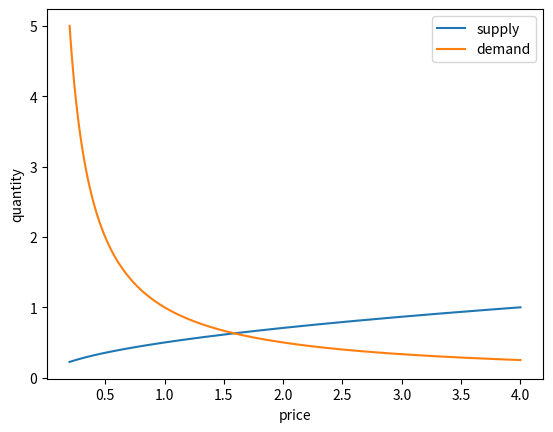
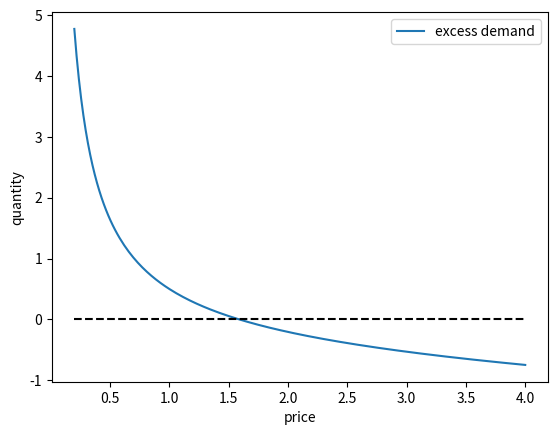
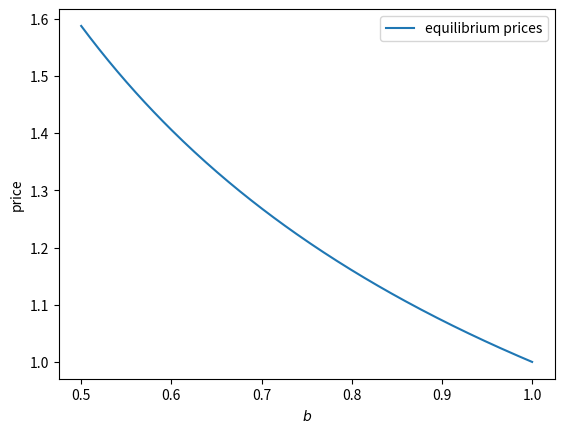
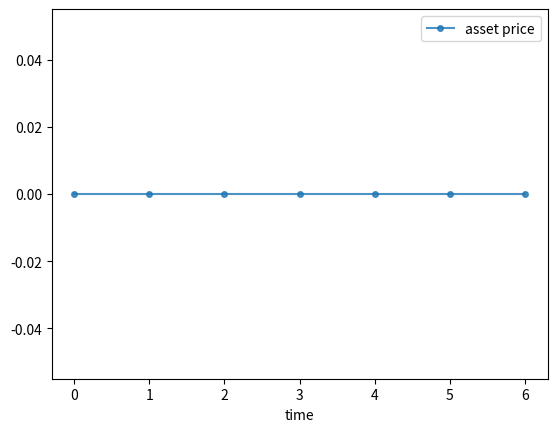
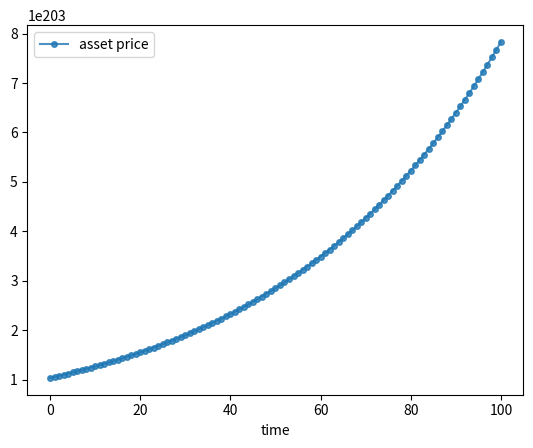

Here is the Python script that generated these plots, in order:
import numpy as np
import matplotlib.pyplot as plt

from scipy.optimize import newton

def supply(p, b):
    return b * np.sqrt(p)

def demand(p, a):
    return a * (1/p)

fig, ax = plt.subplots()
p_grid = np.linspace(0.2, 4, 200)
ax.plot(p_grid, supply(p_grid, 0.5), label='supply')
ax.plot(p_grid, demand(p_grid, 1.0), label='demand')
ax.set_xlabel("price")
ax.set_ylabel("quantity")
ax.legend()
plt.show()

def excess_demand(p, a, b):
    return demand(p, a) - supply(p, b)

class Market:
    
    def __init__(self, a=1.0, b=0.5):
        self.a, self.b = a, b
        
    def supply(self, p):
        return self.b * np.sqrt(p)
    
    def demand(self, p):
        return self.a * (1/p)
    
    def excess_demand(self, p):
        return self.demand(p) - self.supply(p)

market = Market()

fig, ax = plt.subplots()
p_grid = np.linspace(0.2, 4, 200)
ax.plot(p_grid, market.excess_demand(p_grid), label='excess demand')
ax.plot(p_grid, np.zeros_like(p_grid), 'k--')
ax.set_xlabel("price")
ax.set_ylabel("quantity")
ax.legend()
plt.show()

def compute_equilibrium(market, price_init=2.0):
    p_star = newton(market.excess_demand, price_init)
    return p_star

market = Market()
compute_equilibrium(market)

b_grid = np.linspace(0.5, 1.0, 200)
prices = np.empty_like(b_grid)
for i, b in enumerate(b_grid):
    market = Market(b=b)
    prices[i] = compute_equilibrium(market)

fig, ax = plt.subplots()
ax.plot(b_grid, prices, label="equilibrium prices")
ax.set_xlabel("$b$")
ax.set_ylabel("price")
ax.legend()
plt.show()

def present_value(FV, r, n):
    PV = FV / (1 + r)**n
    return round(PV, 2)

try:
    assert abs(present_value(500, 0.05, 2) - 453.51) < 1e-2
    print("Test passed!")
except AssertionError:
    print("Test failed.")
except Exception as e:
    print(f"An error occurred during testing: {e}")

def present_value_series(annual_cash_flow, r, years):
    result = sum([annual_cash_flow / (1 + r)**n for n in years])
    return round(result, 2)

try:
    assert abs(present_value_series(1000, 0.05, range(1, 6)) - 4329.48) < 1e-2
    print("Test passed!")
except AssertionError:
    print("Test failed.")
except Exception as e:
    print(f"An error occurred during testing: {e}")

def calculate_stock_value(dividend, terminal_price, r, years):
    dividend = 100
    terminal_price = 1500
    r = 0.06
    years = range(1, 4)  # from 1 to 3 inclusive
    PV_dividends = sum([dividend / (1 + r)**n for n in years])
    PV_terminal = terminal_price / (1 + r)**3
    PV_total = PV_dividends + PV_terminal
    return round(PV_dividends, 2), round(PV_terminal, 2), round(PV_total, 2)

try:
    PV_dividends, PV_terminal, PV_total = calculate_stock_value(100, 1500, 0.06, range(1, 4))
    assert abs(PV_dividends - 267.3) < 1e-2
    assert abs(PV_terminal - 1259.43) < 1e-2
    assert abs(PV_total - 1526.73) < 1e-2
    print("Test passed!")
except AssertionError:
    print("Test failed.")
except Exception as e:
    print(f"An error occurred during testing: {e}")

def calculate_asset_value(dividend, final_price, discount_rate, years):
    dividend = np.array([100]*5)
    final_price = 2000
    discount_rate = 0.05
    years = np.array(range(1, 6))  # from 1 to 5 inclusive
    
    # TODO: Create a discount factor matrix
    discount_matrix = 1 / (1 + discount_rate) ** years

    # TODO: Calculate the present value of dividends using matrix multiplication
    PV_dividends = np.dot(dividend, discount_matrix)

    # TODO: Calculate the present value of the final price
    PV_final_price = final_price * (1 / (1 + discount_rate) ** years[-1])

    # Calculate the total present value
    PV_total = PV_dividends + PV_final_price

    return round(PV_dividends, 2), round(PV_final_price, 2), round(PV_total, 2)

try:
    PV_dividends, PV_final_price, PV_total = calculate_asset_value(100, 2000, 0.05, range(1, 6))
    assert abs(PV_dividends - 432.95) < 1e-2
    assert abs(PV_final_price - 1567.05) < 1e-2
    assert abs(PV_total - 2000.0) < 1e-2
    print("Test passed!")
except AssertionError:
    print("Test failed.")
except Exception as e:
    print(f"An error occurred during testing: {e}")

T = 6
p_star = 0.0
δ = 0.98

d = np.zeros(T+1)
A = np.zeros((T+1, T+1))
for i in range(T+1):
    for j in range(T+1):
        if i == j:
            A[i, j] = 1
            if j < T:
                A[i, j+1] = -δ

b = np.zeros(T+1)
b[-1] = δ * p_star
p = np.linalg.solve(A, d + b)

fig, ax = plt.subplots()
ax.plot(p, 'o-', ms=4, alpha=0.8, label='asset price')
ax.legend()
ax.set_xlabel('time')
plt.show()

T = 100
δ = 0.98
g = 1.1
current_d = 0.1 # d_0

p_star = g**(T+1) * current_d

d = []
for t in range(T+1):
    d.append(current_d)
    current_d = current_d * 1.1**t 

A = np.zeros((T+1, T+1))
for i in range(T+1):
    for j in range(T+1):
        if i == j:
            A[i, j] = 1
            if j < T:
                A[i, j+1] = -δ

b = np.zeros(T+1)
b[-1] = δ * p_star
p = np.linalg.solve(A, d + b)

fig, ax = plt.subplots()
ax.plot(p, 'o-', ms=4, alpha=0.8, label='asset price')
ax.legend()
ax.set_xlabel('time')
plt.show()